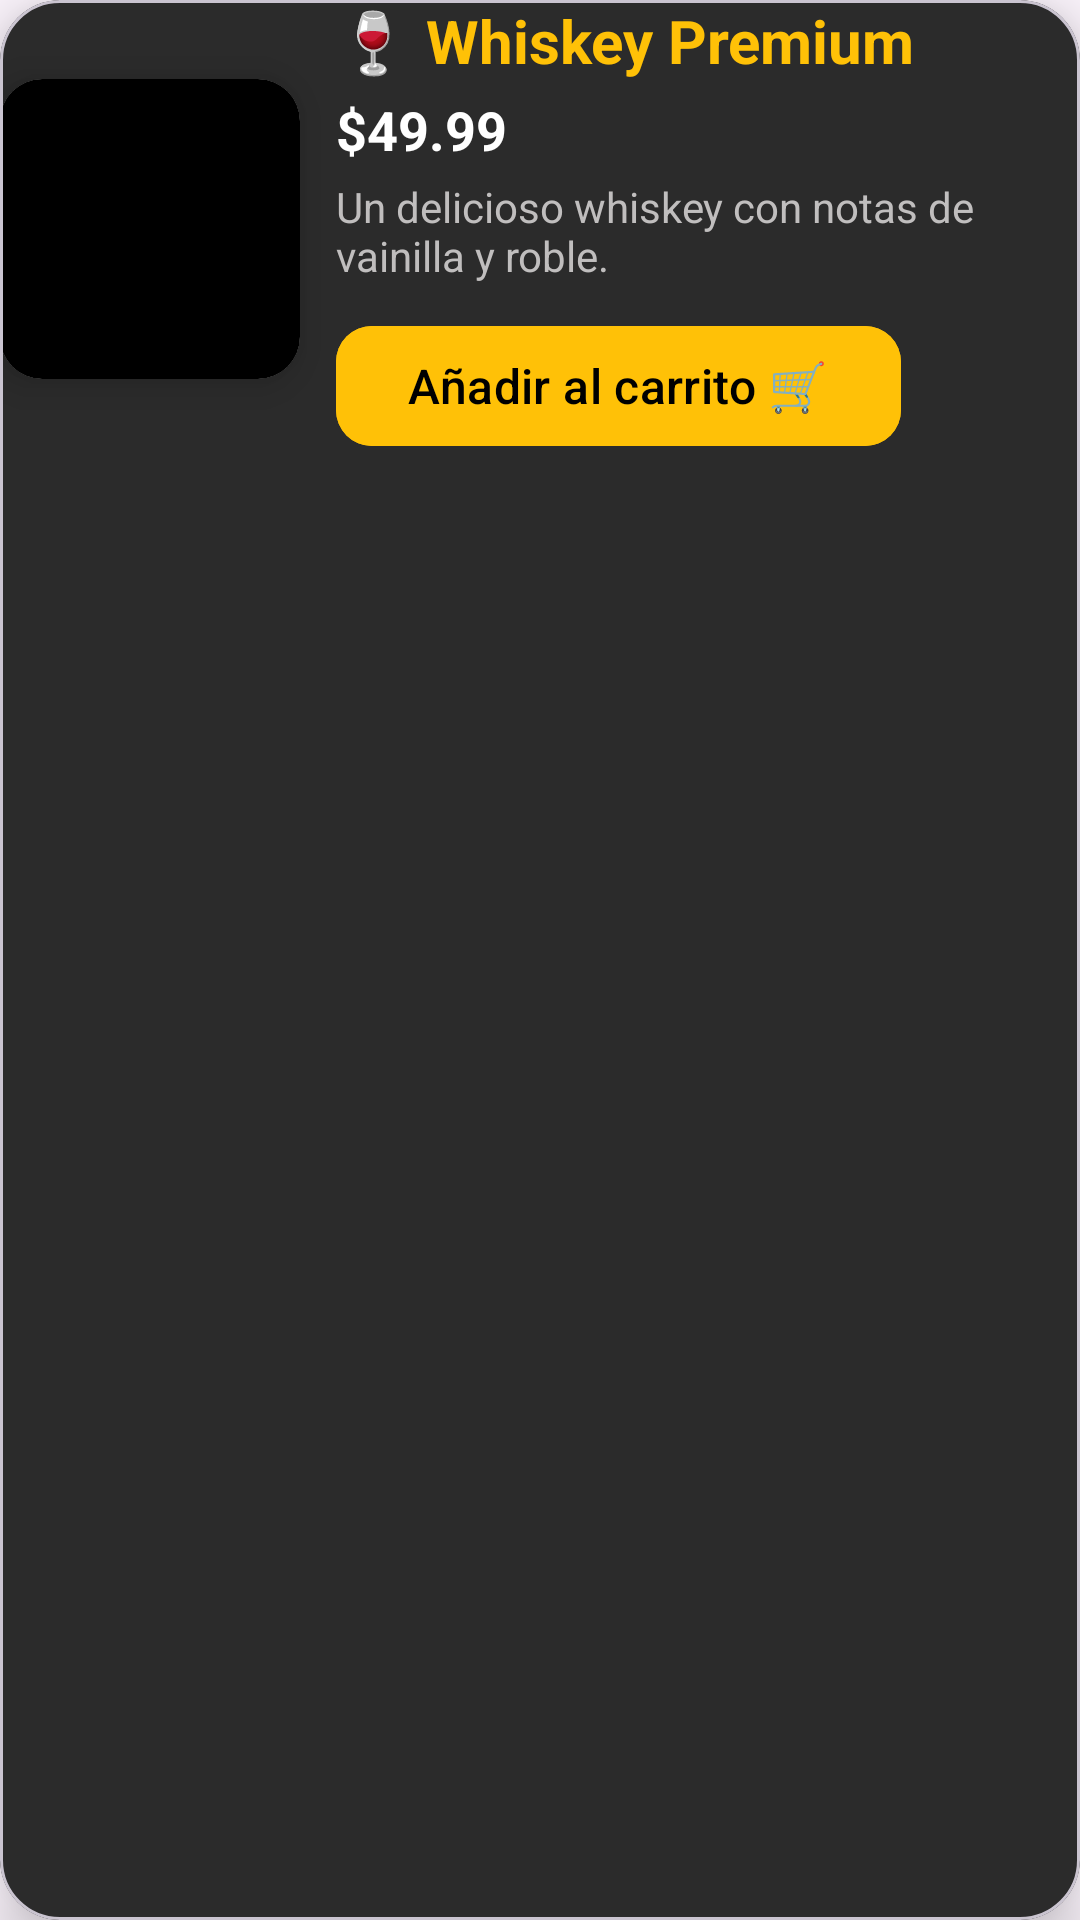

The Android layout XML behind this screen, and the referenced resources:
<!-- AndroidManifest.xml: application theme Theme.Android_grupo03 -->
<!-- res/layout/tarjet_bebidas.xml -->
<?xml version="1.0" encoding="utf-8"?>
<com.google.android.material.card.MaterialCardView
    xmlns:android="http://schemas.android.com/apk/res/android"
    xmlns:app="http://schemas.android.com/apk/res-auto"
    android:layout_width="match_parent"
    android:layout_height="wrap_content"
    android:layout_margin="12dp"
    app:cardCornerRadius="20dp"
    app:cardElevation="12dp"
    app:cardBackgroundColor="@color/dark_gray"
    android:padding="16dp">

    <LinearLayout
        android:layout_width="match_parent"
        android:layout_height="wrap_content"
        android:gravity="center_vertical"
        android:orientation="horizontal">

        
        <androidx.cardview.widget.CardView
            android:layout_width="100dp"
            android:layout_height="100dp"
            app:cardCornerRadius="14dp"
            app:cardElevation="8dp">

            <ImageView
                android:id="@+id/ivBebida"
                android:layout_width="match_parent"
                android:layout_height="match_parent"
                android:scaleType="centerCrop"
                android:background="@color/black"
                android:padding="6dp"
                android:clipToOutline="true"/>
        </androidx.cardview.widget.CardView>

        <LinearLayout
            android:layout_width="0dp"
            android:layout_height="wrap_content"
            android:layout_weight="1"
            android:orientation="vertical"
            android:paddingLeft="12dp">

            
            <TextView
                android:id="@+id/tvNombreBebida"
                android:layout_width="wrap_content"
                android:layout_height="wrap_content"
                android:text="🍷 Whiskey Premium"
                android:textSize="20sp"
                android:textStyle="bold"
                android:textColor="@color/yellow"
                android:maxLines="1"
                android:ellipsize="end"/>

            
            <TextView
                android:id="@+id/tvPrecioBebida"
                android:layout_width="wrap_content"
                android:layout_height="wrap_content"
                android:text="$49.99"
                android:textSize="18sp"
                android:textStyle="bold"
                android:textColor="@color/white"
                android:layout_marginTop="4dp"/>

            
            <TextView
                android:id="@+id/tvDescripcionBebida"
                android:layout_width="wrap_content"
                android:layout_height="wrap_content"
                android:text="Un delicioso whiskey con notas de vainilla y roble."
                android:textSize="14sp"
                android:textColor="@color/gray"
                android:maxLines="2"
                android:ellipsize="end"
                android:layout_marginTop="4dp"/>

            
            <com.google.android.material.button.MaterialButton
                android:id="@+id/botonAnadir"
                android:layout_width="wrap_content"
                android:layout_height="wrap_content"
                android:text="Añadir al carrito 🛒"
                android:textSize="16sp"
                android:textColor="@color/black"
                android:backgroundTint="@color/yellow"
                app:cornerRadius="12dp"
                android:layout_marginTop="10dp"
                android:elevation="6dp"/>
        </LinearLayout>
    </LinearLayout>
</com.google.android.material.card.MaterialCardView>
<!-- resources referenced by this layout -->
<resources>
  <color name="black">#000000</color>
  <color name="dark_gray">#2B2B2B</color>
  <color name="gray">#C0BEBE</color>
  <color name="white">#FFFFFF</color>
  <color name="yellow">#FFC107</color>
  <style name="Theme.Android_grupo03" parent="Base.Theme.Android_grupo03" />
  <style name="Base.Theme.Android_grupo03" parent="Theme.Material3.DayNight.NoActionBar">
          
          
      </style>
</resources>
